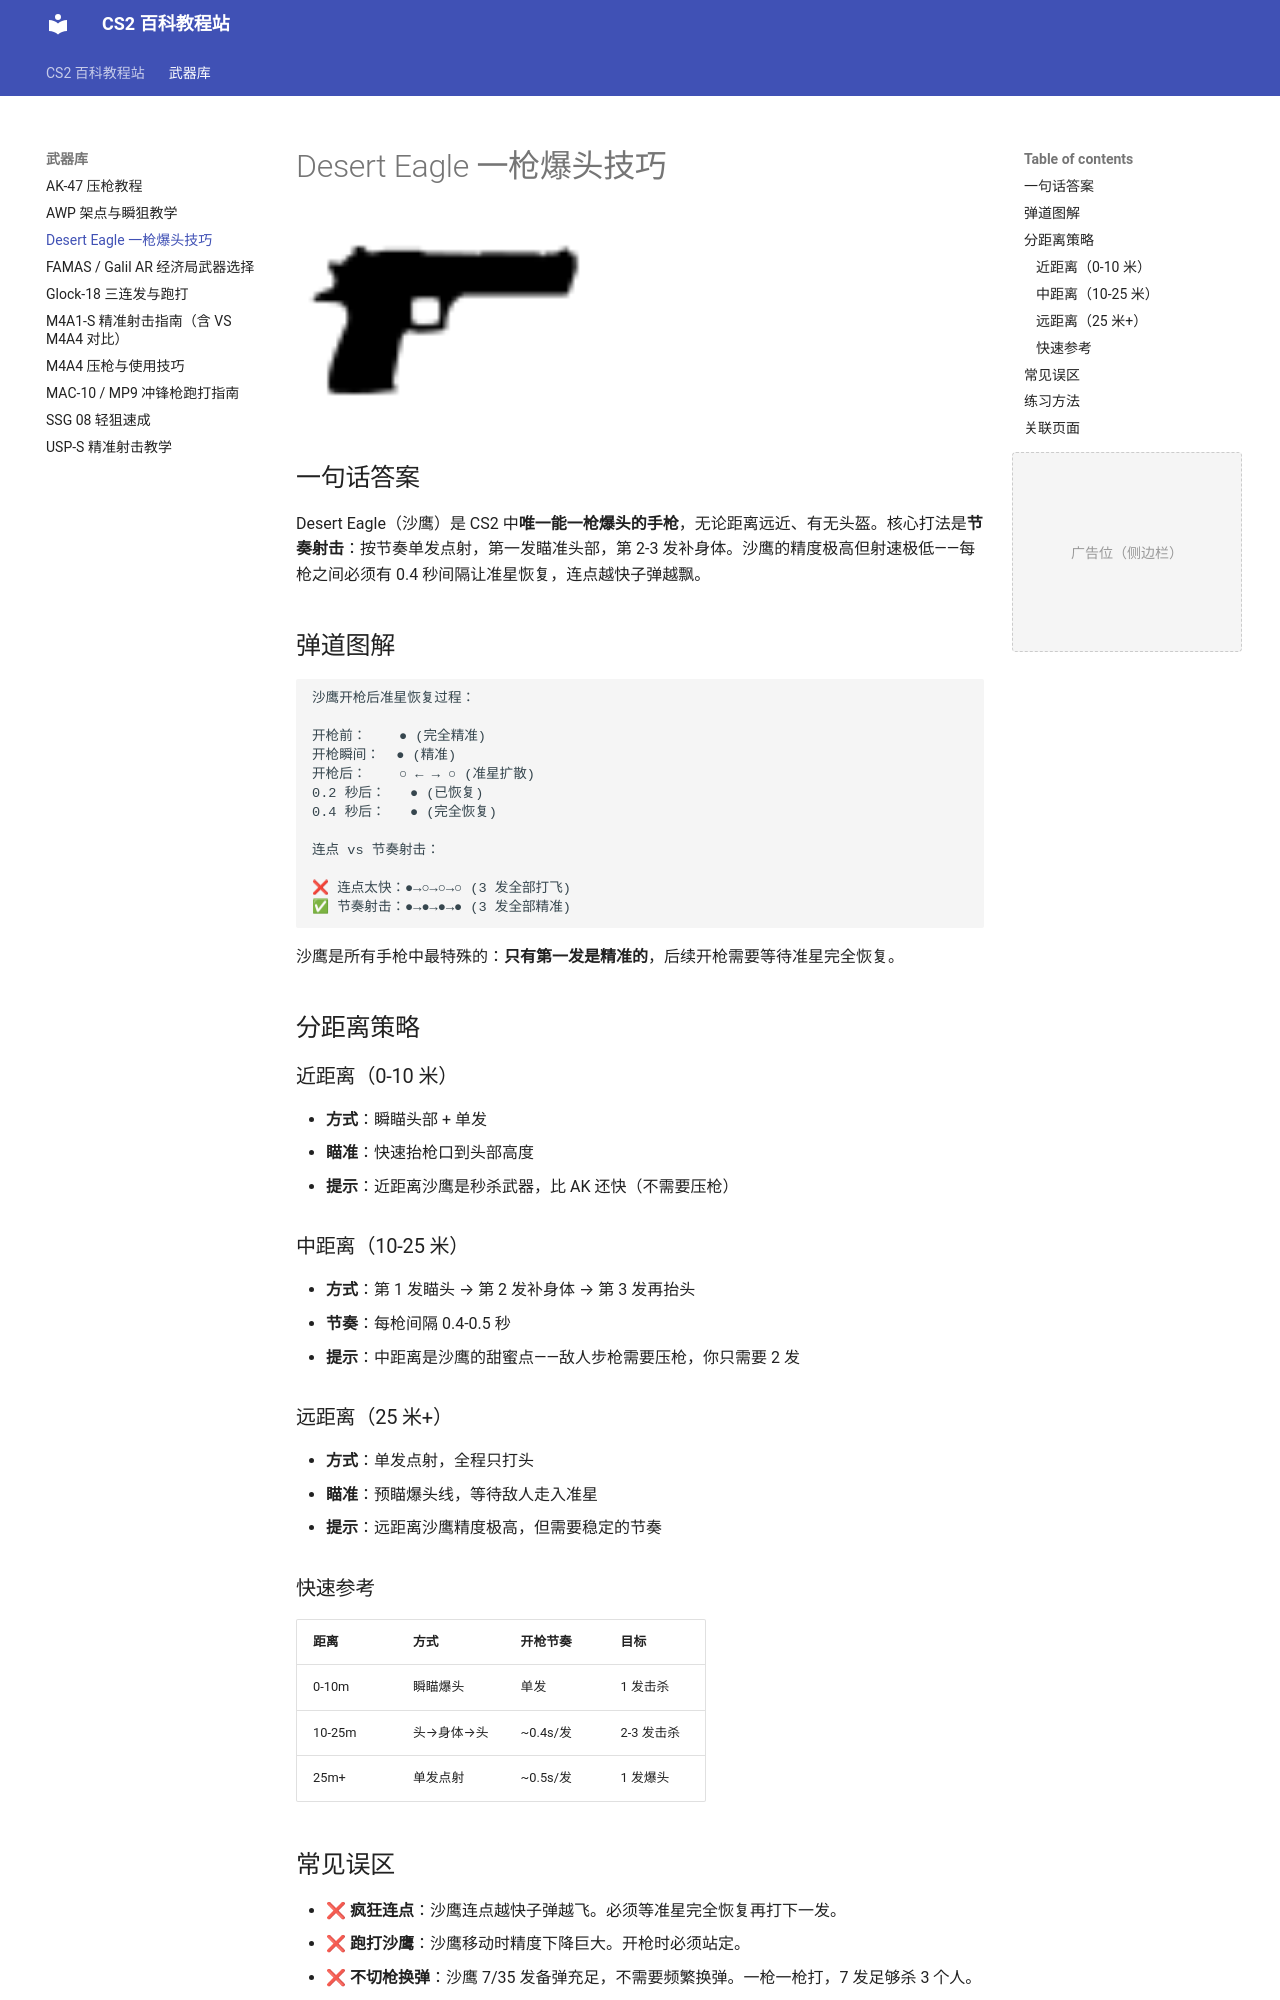

repository: hunterqg/cs2-tutorial · page: weapons/desert-eagle/index.html · generator: mkdocs

# Desert Eagle 一枪爆头技巧

## 一句话答案

Desert Eagle（沙鹰）是 CS2 中**唯一能一枪爆头的手枪**，无论距离远近、有无头盔。核心打法是**节奏射击**：按节奏单发点射，第一发瞄准头部，第 2-3 发补身体。沙鹰的精度极高但射速极低——每枪之间必须有 0.4 秒间隔让准星恢复，连点越快子弹越飘。

## 弹道图解

```
沙鹰开枪后准星恢复过程：

开枪前：    ● (完全精准)
开枪瞬间：  ● (精准)
开枪后：    ○ ← → ○ (准星扩散)
0.2 秒后：   ● (已恢复)
0.4 秒后：   ● (完全恢复)

连点 vs 节奏射击：

❌ 连点太快：●→○→○→○ (3 发全部打飞)
✅ 节奏射击：●→●→●→● (3 发全部精准)
```

沙鹰是所有手枪中最特殊的：**只有第一发是精准的**，后续开枪需要等待准星完全恢复。

## 分距离策略

### 近距离（0-10 米）

- **方式**：瞬瞄头部 + 单发
- **瞄准**：快速抬枪口到头部高度
- **提示**：近距离沙鹰是秒杀武器，比 AK 还快（不需要压枪）

### 中距离（10-25 米）

- **方式**：第 1 发瞄头 → 第 2 发补身体 → 第 3 发再抬头
- **节奏**：每枪间隔 0.4-0.5 秒
- **提示**：中距离是沙鹰的甜蜜点——敌人步枪需要压枪，你只需要 2 发

### 远距离（25 米+）

- **方式**：单发点射，全程只打头
- **瞄准**：预瞄爆头线，等待敌人走入准星
- **提示**：远距离沙鹰精度极高，但需要稳定的节奏

### 快速参考

| 距离 | 方式 | 开枪节奏 | 目标 |
|------|------|---------|------|
| 0-10m | 瞬瞄爆头 | 单发 | 1 发击杀 |
| 10-25m | 头→身体→头 | ~0.4s/发 | 2-3 发击杀 |
| 25m+ | 单发点射 | ~0.5s/发 | 1 发爆头 |
